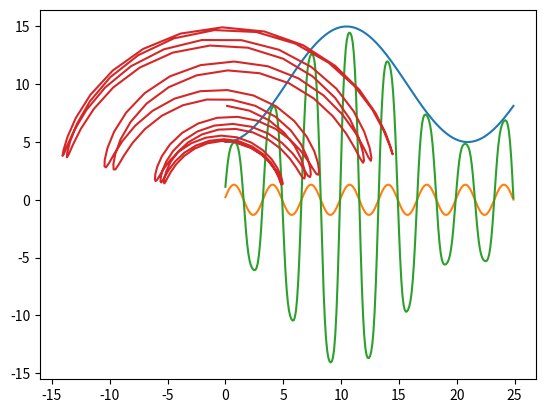

Reproduce this figure in Python.
# -*- coding: utf-8 -*-
"""Pendulum.ipynb

Automatically generated by Colaboratory.

Original file is located at
    https://colab.research.google.com/<link-removed>
"""

from scipy import integrate
import numpy as np
import matplotlib.pyplot as plt
import math
 
 
#Параметры:
Q0 = np.pi/2.4 #Амплитуда угла
t=np.arange(0, 25, 0.1) #время
l = 10 #Начальная длина маятника
l1 = 5 #Амплитуда модуляции длины маятника
f = 0.3 #Частота собственных колебаний маятника
phi = np.pi/18 #Начальное смещение


#Формулы рассчета:
#Зависимость длины маятника от времени:
D = l - l1 * np.cos(f*t)
 
#Зависимость угла от времени:
# (d^2*Q/d*t^2) + w^2*Q = 0 - выполняется условие из источника => 
Q = Q0 * np.sin((2*np.pi*f)*t + phi)
 
#Зависимость координаты Х параметрического маятника от времени:
X = D * np.sin(Q)
 
#Зависимость координаты Y параметрического маятника от времени:
Y = D * np.cos(Q)


#Графики:
#График зависимости длины маятника от времени:
plt.plot(t, D)
plt.show()
 
#График зависимости угла от времени:
plt.plot(t, Q)
plt.show()
 
#График зависимости координаты Х параметрического маятника от времени:
plt.plot(t, X)
plt.show()
 
#График траектории параметрического маятника:
plt.plot(X, Y)
plt.show()

